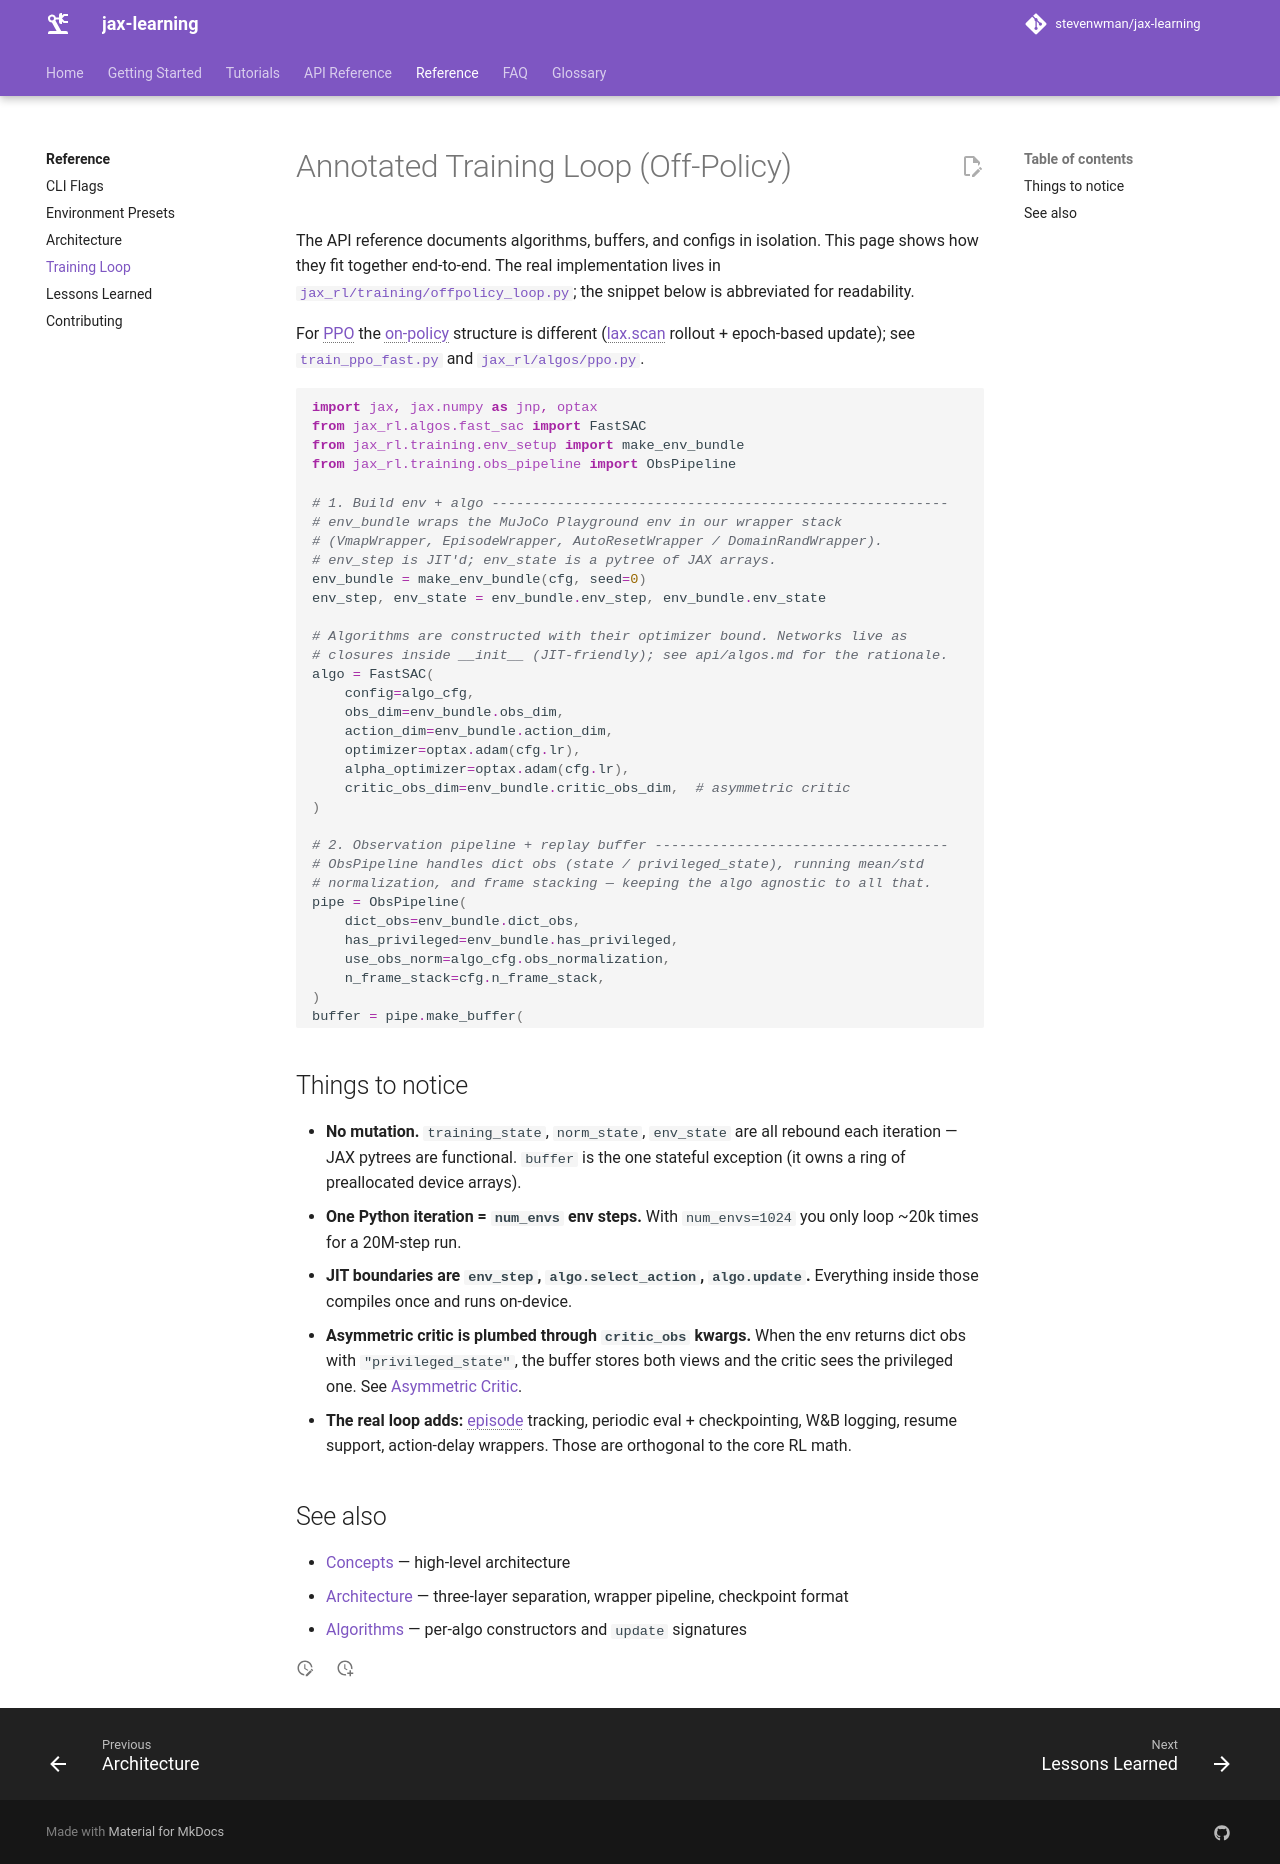

repository: stevenwman/jax-learning · page: reference/training-loop/index.html · generator: mkdocs

# Annotated Training Loop (Off-Policy)

The API reference documents algorithms, buffers, and configs in isolation. This page shows how they fit together end-to-end. The real implementation lives in [`jax_rl/training/offpolicy_loop.py`](https://github.com/stevenwman/jax-learning/blob/main/jax_rl/training/offpolicy_loop.py); the snippet below is abbreviated for readability.

For PPO the on-policy structure is different (lax.scan rollout + epoch-based update); see [`train_ppo_fast.py`](https://github.com/stevenwman/jax-learning/blob/main/train_ppo_fast.py) and [`jax_rl/algos/ppo.py`](https://github.com/stevenwman/jax-learning/blob/main/jax_rl/algos/ppo.py).

```python
import jax, jax.numpy as jnp, optax
from jax_rl.algos.fast_sac import FastSAC
from jax_rl.training.env_setup import make_env_bundle
from jax_rl.training.obs_pipeline import ObsPipeline

# 1. Build env + algo --------------------------------------------------------
# env_bundle wraps the MuJoCo Playground env in our wrapper stack
# (VmapWrapper, EpisodeWrapper, AutoResetWrapper / DomainRandWrapper).
# env_step is JIT'd; env_state is a pytree of JAX arrays.
env_bundle = make_env_bundle(cfg, seed=0)
env_step, env_state = env_bundle.env_step, env_bundle.env_state

# Algorithms are constructed with their optimizer bound. Networks live as
# closures inside __init__ (JIT-friendly); see api/algos.md for the rationale.
algo = FastSAC(
    config=algo_cfg,
    obs_dim=env_bundle.obs_dim,
    action_dim=env_bundle.action_dim,
    optimizer=optax.adam(cfg.lr),
    alpha_optimizer=optax.adam(cfg.lr),
    critic_obs_dim=env_bundle.critic_obs_dim,  # asymmetric critic
)

# 2. Observation pipeline + replay buffer ------------------------------------
# ObsPipeline handles dict obs (state / privileged_state), running mean/std
# normalization, and frame stacking — keeping the algo agnostic to all that.
pipe = ObsPipeline(
    dict_obs=env_bundle.dict_obs,
    has_privileged=env_bundle.has_privileged,
    use_obs_norm=algo_cfg.obs_normalization,
    n_frame_stack=cfg.n_frame_stack,
)
buffer = pipe.make_buffer(
    env_bundle.obs_dim, env_bundle.action_dim, algo_cfg.buffer_size,
    critic_obs_dim=env_bundle.critic_obs_dim, num_envs=cfg.num_envs,
)
norm_state = pipe.init_norm_state(env_bundle.obs_dim)

# 3. Training state ----------------------------------------------------------
# TrainingState is a frozen pytree (actor/critic params, opt state, target
# params, alpha). algo.init returns a fresh one; algo.update returns a new one.
key = jax.random.PRNGKey(0)
key, init_key = jax.random.split(key)
training_state = algo.init(init_key)

# 4. Main loop ---------------------------------------------------------------
for outer_step in range(cfg.total_timesteps // cfg.num_envs):
    # 4a. Read the current obs from env_state (a pytree, not a fresh call).
    raw_obs = pipe.get_obs(env_state.obs)
    norm_state = pipe.update_stats(raw_obs, norm_state)
    obs = pipe.normalize_for_action(raw_obs, norm_state)

    # 4b. Random actions until min_buffer_size; then policy actions.
    # explore_fn closes over the JIT'd select_action — no Python overhead
    # past the first call.
    key, ak = jax.random.split(key)
    if len(buffer) < algo_cfg.min_buffer_size:
        action = jax.random.uniform(ak, (cfg.num_envs, env_bundle.action_dim),
                                    minval=-1.0, maxval=1.0)
    else:
        action = algo.select_action(training_state.actor_params, obs, ak)

    # 4c. env_step is JIT'd + vmapped across num_envs. One Python call
    # advances all parallel envs by one physics step on the GPU.
    env_state = env_step(env_state, action)

    # 4d. Buffer.add_batch handles the [num_envs, ...] batch in one shot.
    buffer.add_batch(
        obs=raw_obs, action=action,
        reward=env_state.reward * cfg.reward_scaling,
        next_obs=pipe.get_obs(env_state.obs),
        done=env_state.done,
        truncation=env_state.info.get("truncation", jnp.zeros_like(env_state.done)),
    )

    # 4e. UTD ratio: grad_updates_per_step gradient steps per env step.
    # algo.update is fully JIT'd — buffer.sample returns a JAX pytree that
    # stays on-device, so no host<->device transfers per step.
    if len(buffer) >= algo_cfg.min_buffer_size:
        for _ in range(algo_cfg.grad_updates_per_step):
            key, sk = jax.random.split(key)
            batch = buffer.sample(algo_cfg.batch_size, key=sk)
            batch = pipe.normalize_batch(batch, norm_state)
            training_state, metrics = algo.update(training_state, batch)
```

## Things to notice

- **No mutation.** `training_state`, `norm_state`, `env_state` are all rebound each iteration — JAX pytrees are functional. `buffer` is the one stateful exception (it owns a ring of preallocated device arrays).
- **One Python iteration = `num_envs` env steps.** With `num_envs=1024` you only loop ~20k times for a 20M-step run.
- **JIT boundaries are `env_step`, `algo.select_action`, `algo.update`.** Everything inside those compiles once and runs on-device.
- **Asymmetric critic is plumbed through `critic_obs` kwargs.** When the env returns dict obs with `"privileged_state"`, the buffer stores both views and the critic sees the privileged one. See [Asymmetric Critic](../tutorials/asymmetric-critic.md).
- **The real loop adds:** episode tracking, periodic eval + checkpointing, W&B logging, resume support, action-delay wrappers. Those are orthogonal to the core RL math.

## See also

- [Concepts](../getting-started/concepts.md) — high-level architecture
- [Architecture](architecture.md) — three-layer separation, wrapper pipeline, checkpoint format
- [Algorithms](../api/algos.md) — per-algo constructors and `update` signatures
